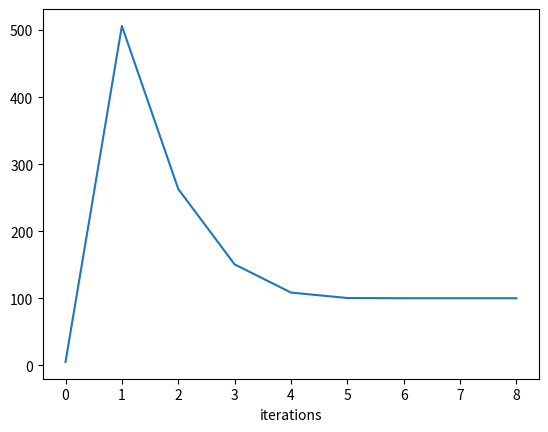

Reproduce this figure in Python.
def babylonian_algorithm(S, x, eps):
    convrg_arr = [x]
    ind_arr = [0]
    count = 0
    if S == 0 | x == 0:
        return 0
    x_prev = x
    x_next = 0.5 * (x_prev + S / x_prev)
    while abs(x_prev - x_next) > eps:
        x_prev = x_next
        x_next = 0.5 * (x_prev + S / x_prev)

        count += 1
        convrg_arr.append(x_next)
        ind_arr.append(count)

    return x_next, ind_arr, convrg_arr

S = 10000
x_next, ind_arr, convrg_arr = babylonian_algorithm(S, 5, 0.0000001)

print('The Square root of ' ,S, ' =', x_next)


import matplotlib.pyplot as plt
from matplotlib.pyplot import plot, figure
figure()
plot(ind_arr, convrg_arr)
plt.xlabel('iterations')
plt.show()